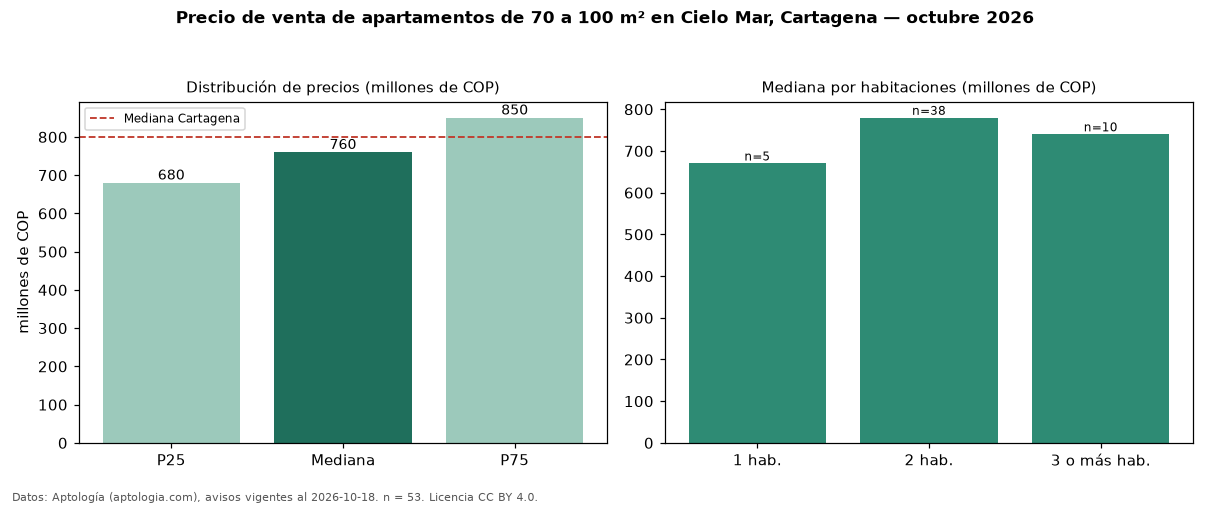

Values plotted in this chart, from the file beside it:
seccion, metrica, valor, moneda, n
filtro, area3, de 70 a 100 m², , 53
precio, p25, 680000000, COP, 53
precio, mediana, 760000000, COP, 53
precio, p75, 850000000, COP, 53
precio, minimo, 550000000, COP, 53
precio, maximo, 1100000000, COP, 53
m2, mediana_precio_m2, 8775982, COP, 53
m2, area_mediana_m2, 88.0, m2, 53
admin, mediana_admin_mes, 700000, COP, 40
banos, mediana_banos, 2.0, , 
parqueadero, pct_con_parqueadero, 100.0, %, 51
estrato, estrato_mas_frecuente, 5, , 53
habitaciones, 1, 670000000, COP, 5
habitaciones, 2, 779500000, COP, 38
habitaciones, 3+, 740000000, COP, 10
ciudad, mediana_ciudad_referencia, 800000000, COP, 
ciudad, mediana_m2_ciudad, 7857143, COP, 
fuente, fecha_datos, 2026-10-18, , 
fuente, atribucion, https://www.aptologia.com/venta/cartagen…, , 
fuente, licencia, CC BY 4.0, , 
